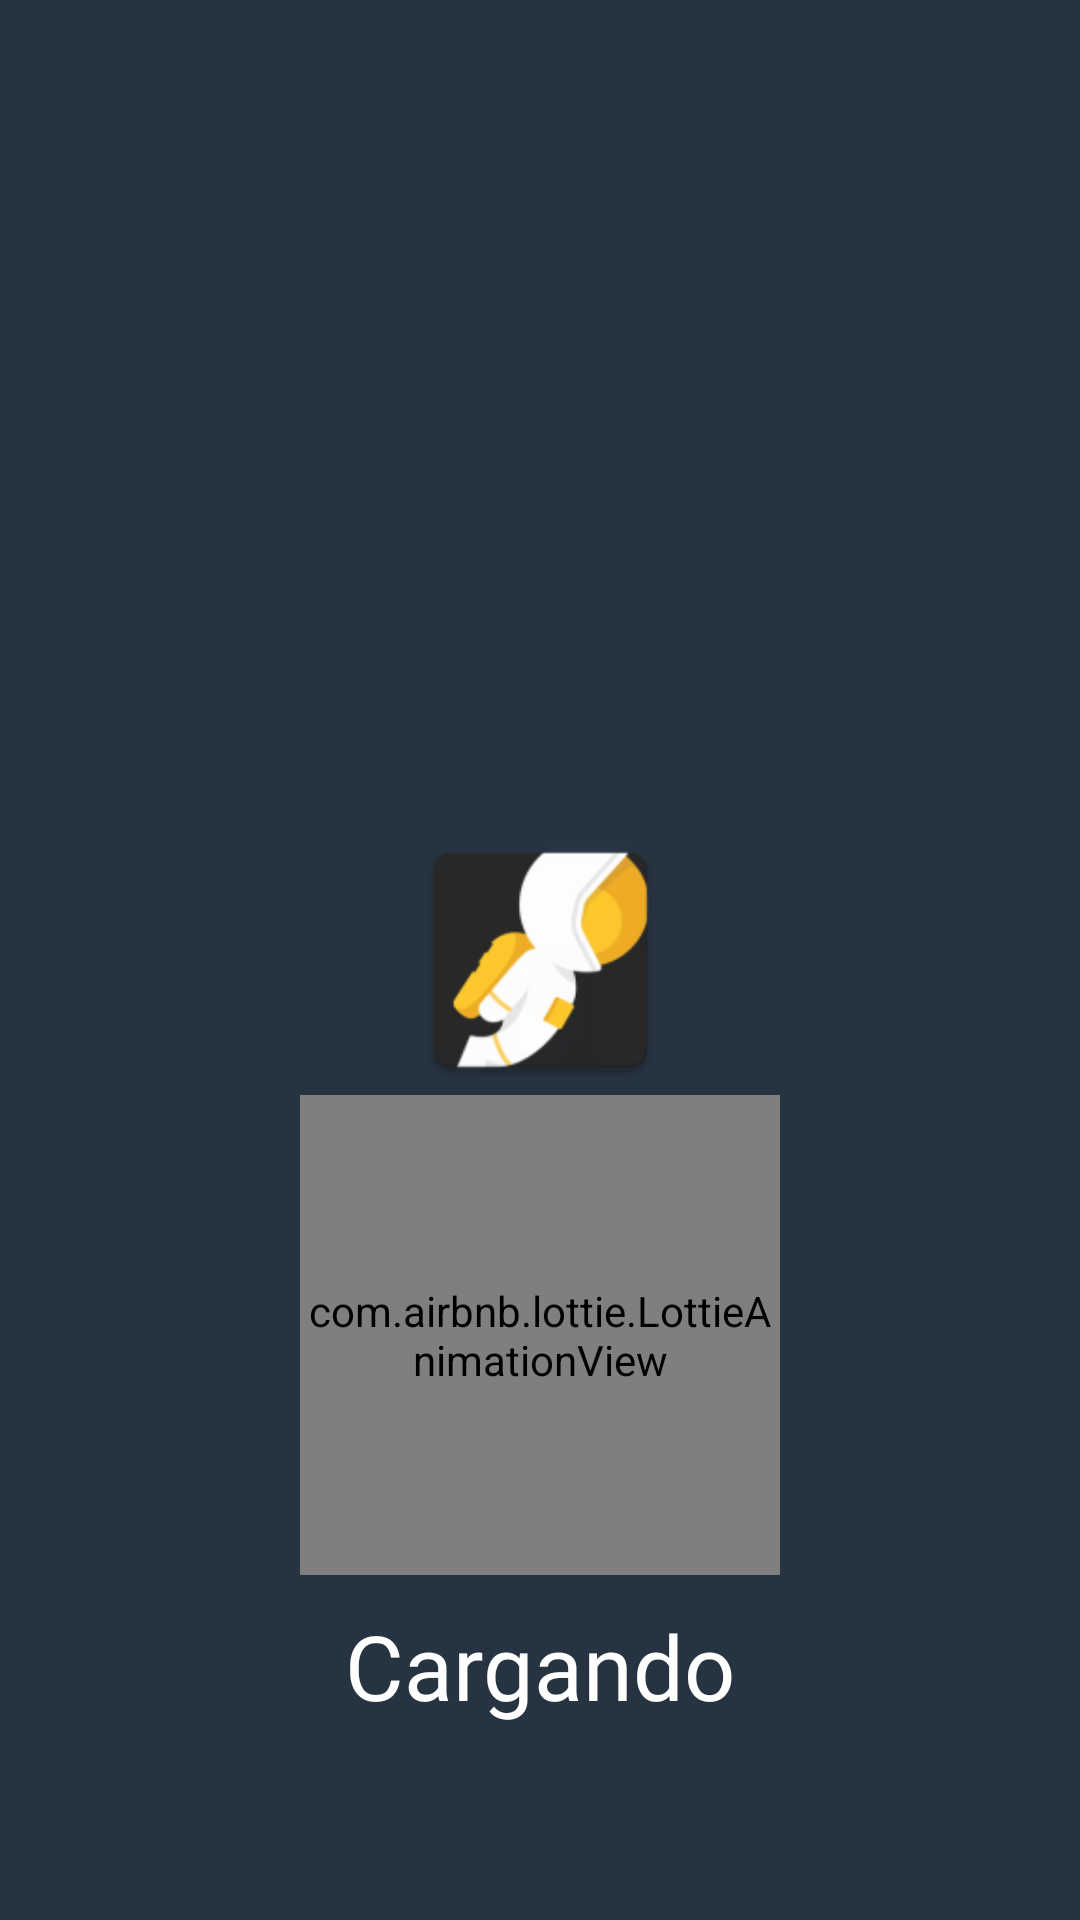

Produce the Android XML layout that renders to this screen, including the resource entries it uses.
<!-- AndroidManifest.xml: application theme Theme.MacropayLoginExample -->
<!-- res/layout/splash.xml -->
<?xml version="1.0" encoding="utf-8"?>
<RelativeLayout xmlns:android="http://schemas.android.com/apk/res/android"
    xmlns:app="http://schemas.android.com/apk/res-auto"
    xmlns:tools="http://schemas.android.com/tools"
    android:layout_width="match_parent"
    android:layout_height="match_parent"
    android:background="@color/colorPrimary"
    tools:context=".MainActivity">

    <ImageView
        android:id="@+id/imgback"
        android:layout_width="match_parent"
        android:layout_height="match_parent"/>

    <ImageView
        android:id="@+id/img"
        android:layout_width="90dp"
        android:layout_height="90dp"
        android:layout_centerInParent="true"
        android:src="@mipmap/ic_launcher" />

    <com.airbnb.lottie.LottieAnimationView
        android:id="@+id/anim_progress"
        android:layout_width="160dp"
        android:layout_height="160dp"
        android:layout_below="@+id/img"
        android:layout_centerHorizontal="true"
        />

    <TextView
        android:id="@+id/txtinfo"
        android:layout_width="match_parent"
        android:layout_height="wrap_content"
        android:layout_below="@+id/anim_progress"
        android:layout_marginTop="10dp"
        android:fontFamily="@font/tango"
        android:text="@string/loading"
        android:textAlignment="center"
        android:textColor="@color/white"
        android:textSize="30sp" />


</RelativeLayout>
<!-- resources referenced by this layout -->
<resources>
  <color name="colorPrimary">#263340</color>
  <color name="white">#FFFFFFFF</color>
  <!-- mipmap ic_launcher: png bitmap (mipmap-hdpi, 3807 bytes) -->
  <string name="loading">Cargando </string>
  <style name="Theme.MacropayLoginExample" parent="Theme.MaterialComponents.DayNight.DarkActionBar">
          
          <item name="colorPrimary">@color/colorPrimary</item>
          <item name="colorPrimaryVariant">@color/colorPrimary</item>
          <item name="colorOnPrimary">@color/white</item>
          
          <item name="colorSecondary">@color/teal_200</item>
          <item name="colorSecondaryVariant">@color/teal_700</item>
          <item name="colorOnSecondary">@color/black</item>
          
          <item name="android:statusBarColor" tools:targetApi="l">?attr/colorPrimaryVariant</item>
          
      </style>
  <color name="teal_200">#FF03DAC5</color>
  <color name="teal_700">#FF018786</color>
  <color name="black">#FF000000</color>
</resources>
